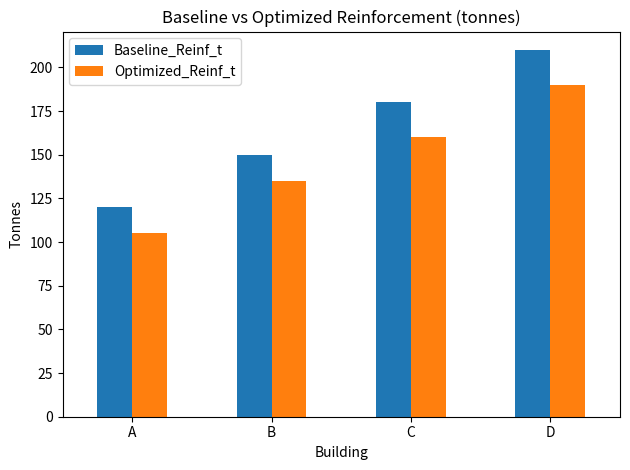
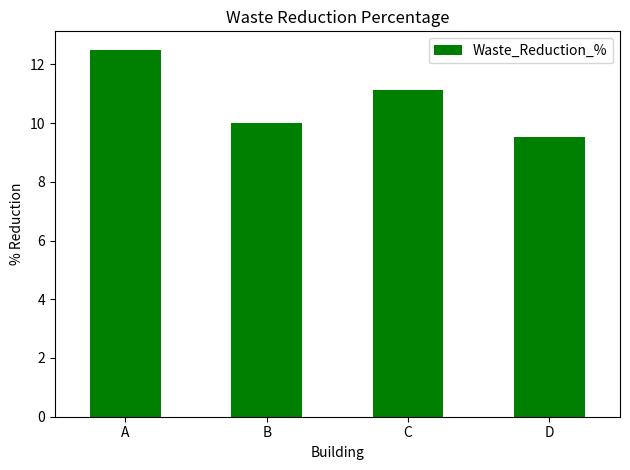
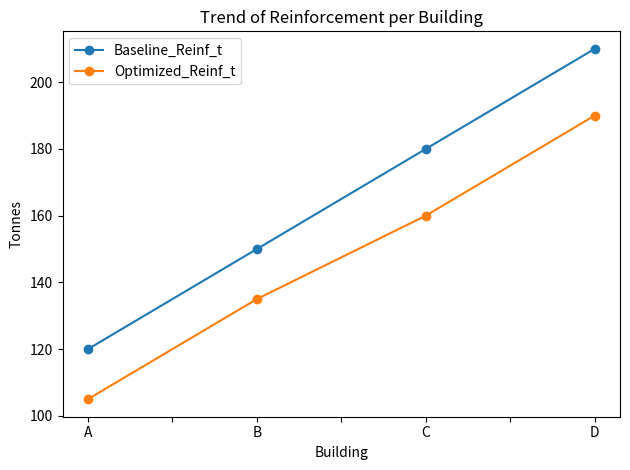
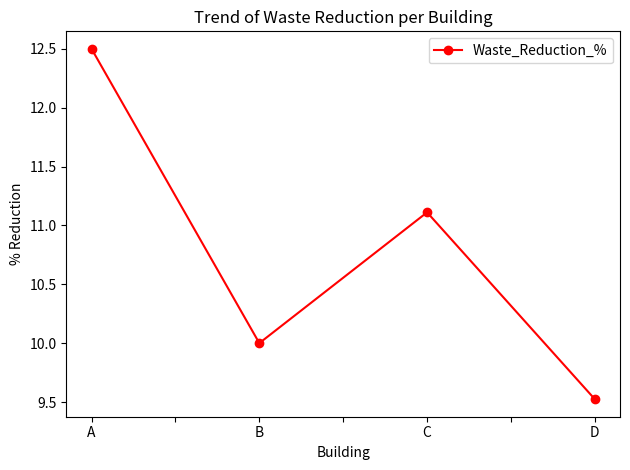

Write the Python code that produced these figures, in order.
# scripts/prota_waste_study.py
import pandas as pd
import matplotlib.pyplot as plt
import os

os.makedirs("plots", exist_ok=True)

# Sample dataset (replace with your Prota CSV later)
data = {
    "Building": ["A", "B", "C", "D"],
    "Baseline_Reinf_t": [120, 150, 180, 210],
    "Optimized_Reinf_t": [105, 135, 160, 190]
}

df = pd.DataFrame(data)
df["Waste_Reduction_%"] = ((df["Baseline_Reinf_t"] - df["Optimized_Reinf_t"]) / df["Baseline_Reinf_t"]) * 100
print("\nReinforcement and Waste Reduction Summary:\n")
print(df)

# Bar chart - baseline vs optimized
ax = df.plot(x="Building", y=["Baseline_Reinf_t", "Optimized_Reinf_t"], kind="bar", rot=0)
ax.set_title("Baseline vs Optimized Reinforcement (tonnes)")
ax.set_ylabel("Tonnes")
plt.tight_layout()
plt.savefig("plots/reinforcement_comparison2.png")
plt.close()

# Bar chart - waste reduction %
ax = df.plot(x="Building", y="Waste_Reduction_%", kind="bar", rot=0, color="green")
ax.set_title("Waste Reduction Percentage")
ax.set_ylabel("% Reduction")
plt.tight_layout()
plt.savefig("plots/waste_reduction2.png")
plt.close()

# Line plot - trend
ax = df.plot(x="Building", y=["Baseline_Reinf_t", "Optimized_Reinf_t"], marker="o")
ax.set_title("Trend of Reinforcement per Building")
ax.set_ylabel("Tonnes")
plt.tight_layout()
plt.savefig("plots/reinforcement_trend.png")
plt.close()

# Line plot - waste trend
ax = df.plot(x="Building", y="Waste_Reduction_%", marker="o", color="red")
ax.set_title("Trend of Waste Reduction per Building")
ax.set_ylabel("% Reduction")
plt.tight_layout()
plt.savefig("plots/waste_trend.png")
plt.close()
